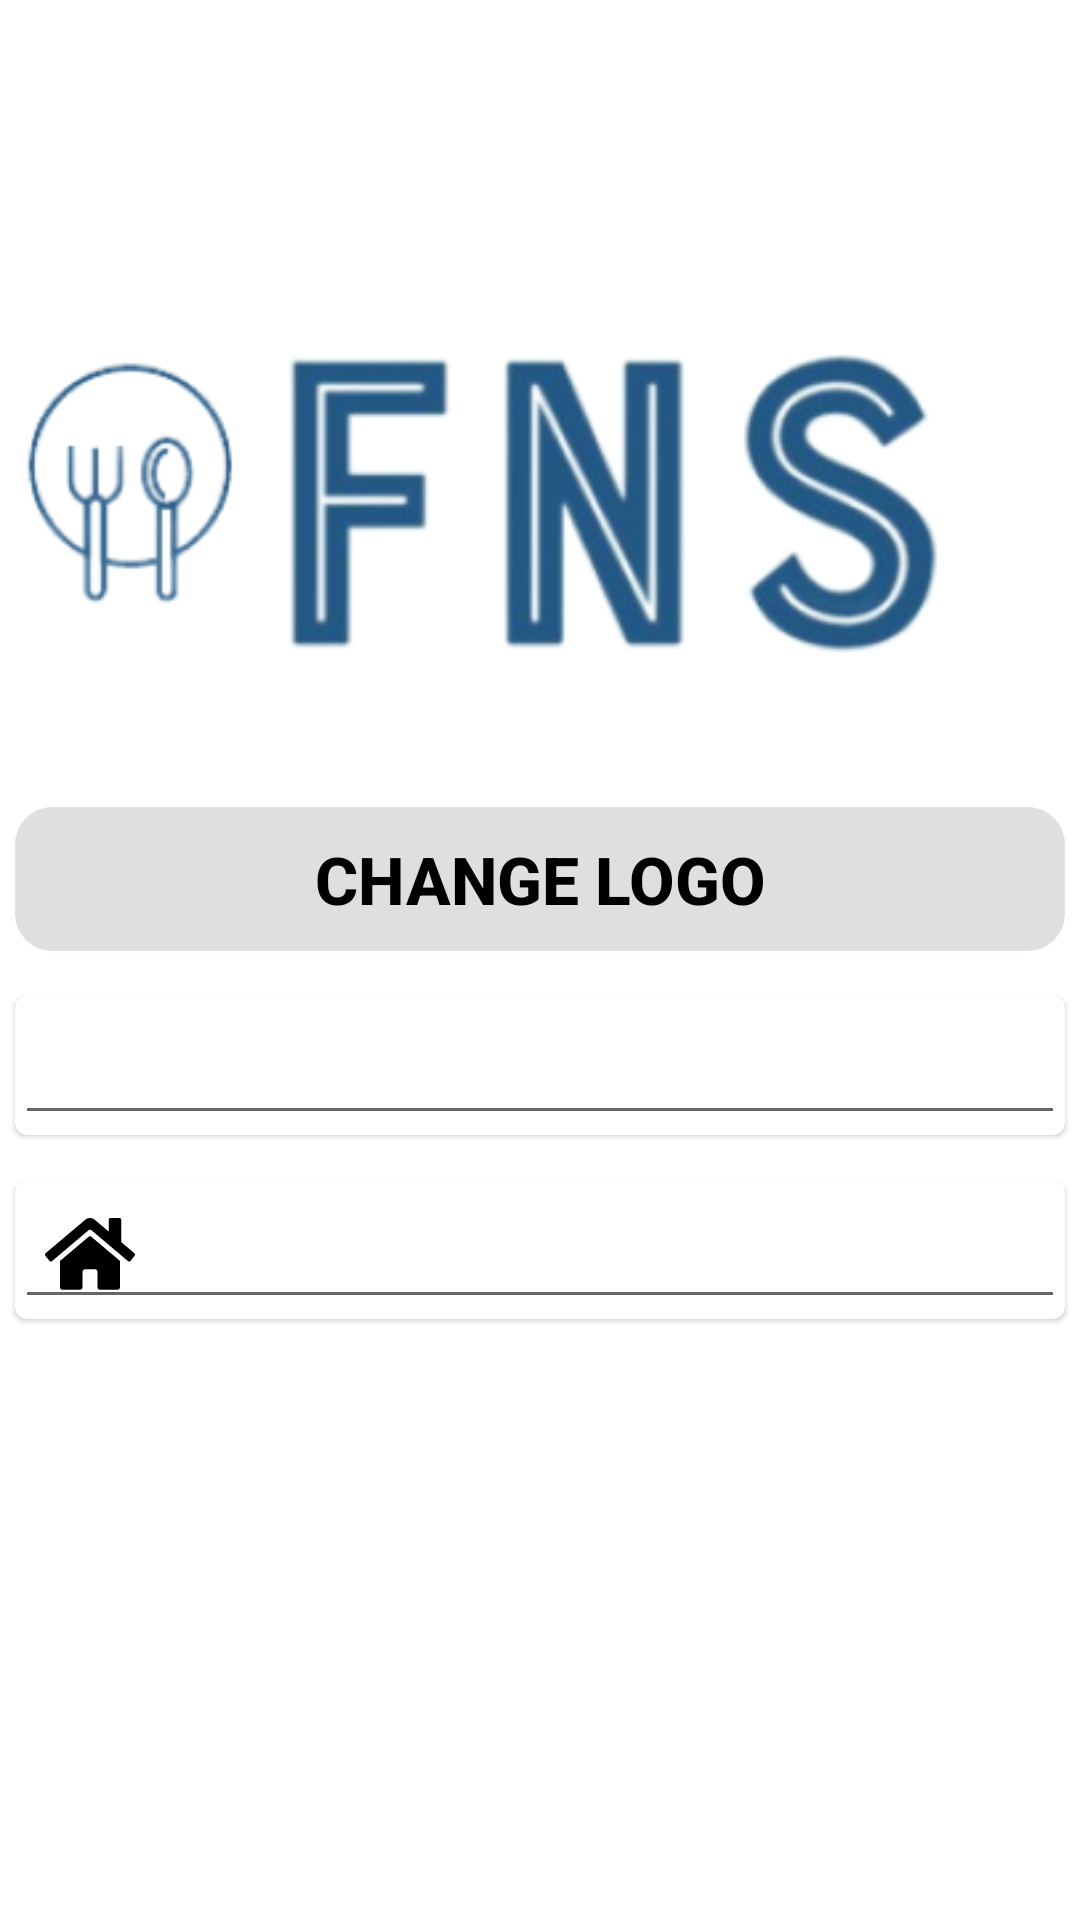

Write the Android layout XML for this screen, with the resource values it uses.
<!-- AndroidManifest.xml: application theme Theme.Ratatouille23 -->
<!-- res/layout/fragment_setting_restaurant.xml -->
<?xml version="1.0" encoding="utf-8"?>
<LinearLayout xmlns:android="http://schemas.android.com/apk/res/android"
    xmlns:tools="http://schemas.android.com/tools"
    android:orientation="vertical"
    android:layout_width="match_parent"
    android:layout_height="match_parent"
    tools:context=".View.Fragment.Setting.SettingRistoranteFragment">

    <ImageView
        android:layout_width="wrap_content"
        android:layout_height="wrap_content"
        android:layout_gravity="center"
        android:layout_marginTop="100dp"
        android:src="@drawable/logo_completo"/>

    <androidx.appcompat.widget.AppCompatButton
        android:id="@+id/btnChangeLogo"
        android:layout_width="350dp"
        android:layout_height="wrap_content"
        android:background="@drawable/stroke"
        android:backgroundTint="#E0DEDE"
        android:text="Change Logo"
        android:textColor="@color/black"
        android:textSize="22dp"
        android:textStyle="bold"
        android:layout_gravity="center"
        android:layout_marginTop="30dp"/>

    <com.google.android.material.card.MaterialCardView
        android:layout_width="wrap_content"
        android:layout_height="wrap_content"
        android:backgroundTint="@color/white"
        android:layout_gravity="center"
        android:layout_marginTop="15dp">

        <EditText
            android:id="@+id/editTxtNumber"
            android:layout_width="350dp"
            android:layout_height="match_parent"
            android:drawableLeft="@drawable/baseline_local_phone_24"
            android:drawablePadding="12dp"
            android:inputType="text"
            android:paddingLeft="10dp"
            android:textColor="@color/black"
            android:textColorHint="#968C8C"
            android:textSize="22dp"
            android:textStyle="bold"/>

    </com.google.android.material.card.MaterialCardView>

    <com.google.android.material.card.MaterialCardView
        android:layout_width="wrap_content"
        android:layout_height="wrap_content"
        android:backgroundTint="@color/white"
        android:layout_gravity="center"
        android:layout_marginTop="15dp">

        <EditText
            android:id="@+id/editTxtAddress"
            android:layout_width="350dp"
            android:layout_height="match_parent"
            android:drawableLeft="@drawable/__icon__home_"
            android:drawablePadding="12dp"
            android:paddingLeft="10dp"
            android:textColor="@color/black"
            android:textColorHint="#968C8C"
            android:textSize="22dp"
            android:textStyle="bold" />

    </com.google.android.material.card.MaterialCardView>



</LinearLayout>
<!-- resources referenced by this layout -->
<resources>
  <color name="black">#FF000000</color>
  <color name="white">#FFFFFFFF</color>
  <!-- drawable __icon__home_: vector/xml drawable (drawable, 2075 chars, omitted) -->
  <!-- drawable logo_completo: png bitmap (drawable, 45563 bytes) -->
  <!-- drawable stroke (drawable) -->
  <?xml version="1.0" encoding="utf-8"?>
  <shape xmlns:android="http://schemas.android.com/apk/res/android">
      <corners android:radius="10dp"></corners>
      <stroke android:width="5dp"
          android:color="@color/black"></stroke>
  </shape>
  <style name="Theme.Ratatouille23" parent="Theme.MaterialComponents.DayNight.DarkActionBar">
          
          <item name="colorPrimary">@color/purple_500</item>
          <item name="colorPrimaryVariant">@color/purple_700</item>
          <item name="colorOnPrimary">@color/white</item>
          
          <item name="colorSecondary">@color/teal_200</item>
          <item name="colorSecondaryVariant">@color/teal_700</item>
          <item name="colorOnSecondary">@color/black</item>
          
          <item name="android:statusBarColor">?attr/colorPrimaryVariant</item>
          
      </style>
  <color name="purple_500">#FF6200EE</color>
  <color name="purple_700">#FF3700B3</color>
  <color name="teal_200">#FF03DAC5</color>
  <color name="teal_700">#FF018786</color>
</resources>
